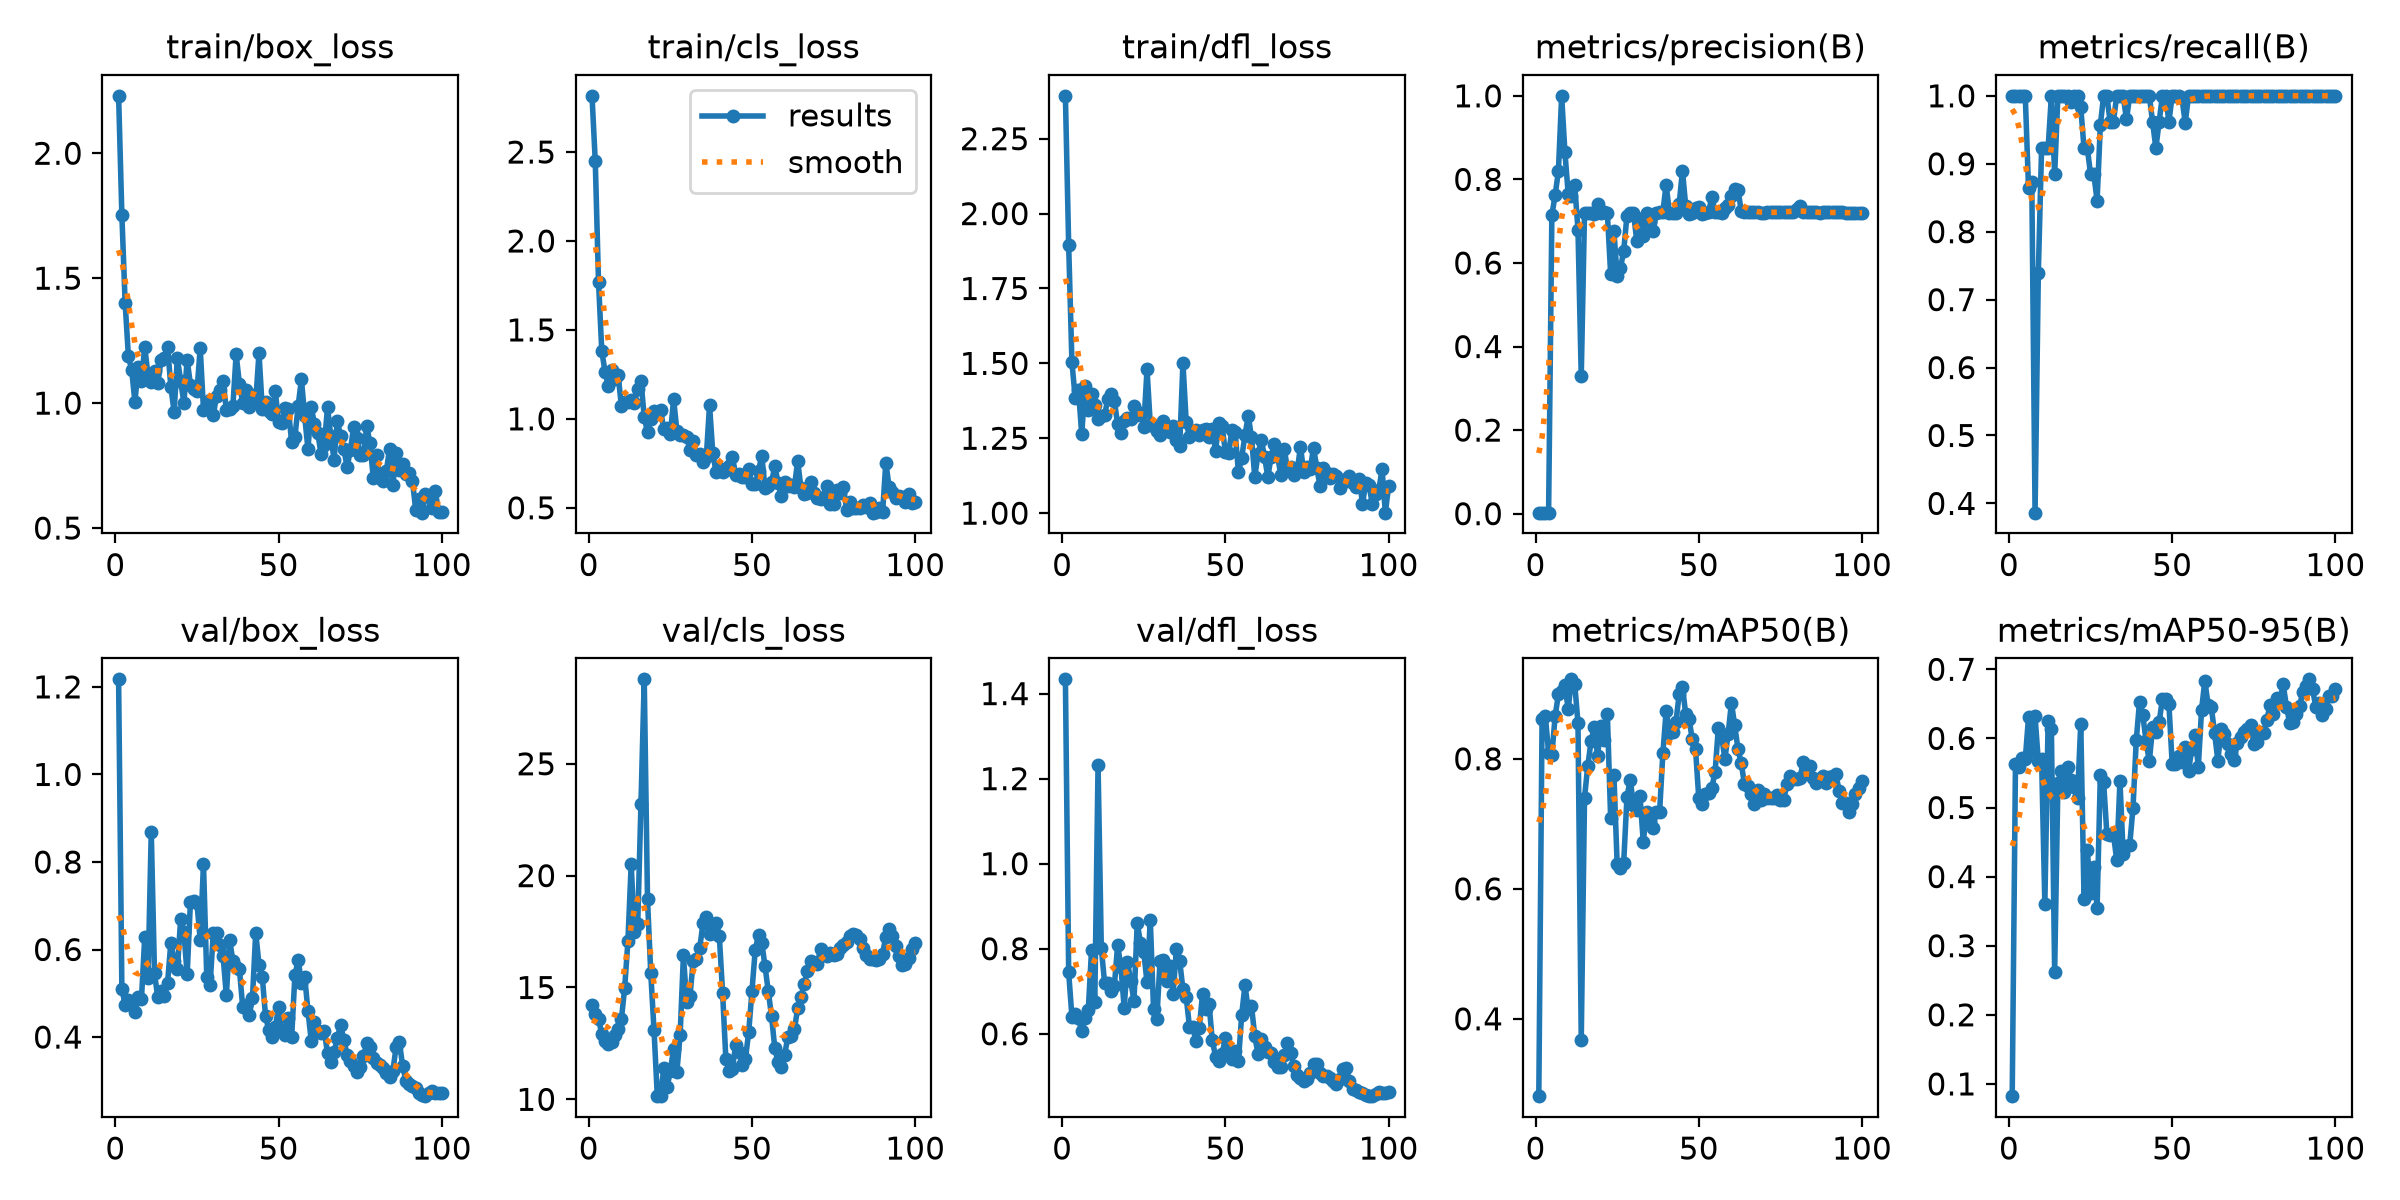

Values plotted in this chart, from the file beside it:
epoch, time, train/box_loss, train/cls_loss, train/dfl_loss, metrics/precision(B), metrics/recall(B), metrics/mAP50(B), metrics/mAP50-95(B), val/box_loss, val/cls_loss, val/dfl_loss, lr/pg0, lr/pg1, lr/pg2
1, 19.2, 2.23, 2.816, 2.393, 0.00241, 1, 0.2811, 0.08227, 1.217, 14.24, 1.434, 6e-05, 6e-05, 6e-05
2, 35.63, 1.753, 2.447, 1.894, 0.00241, 1, 0.8618, 0.5631, 0.5097, 13.84, 0.7443, 0.0001386, 0.0001386, 0.0001386
3, 51.72, 1.401, 1.767, 1.503, 0.00241, 1, 0.8659, 0.5584, 0.4741, 13.59, 0.6397, 0.0002156, 0.0002156, 0.0002156
4, 67.3, 1.187, 1.38, 1.385, 0.00241, 1, 0.8095, 0.5723, 0.4857, 12.93, 0.6455, 0.0002911, 0.0002911, 0.0002911
5, 84.11, 1.133, 1.265, 1.413, 0.7142, 1, 0.8059, 0.5698, 0.4784, 12.61, 0.636, 0.000365, 0.000365, 0.000365
6, 100.1, 1.004, 1.182, 1.263, 0.7624, 0.8643, 0.8655, 0.6306, 0.4562, 12.46, 0.6061, 0.0004372, 0.0004372, 0.0004372
7, 116.9, 1.145, 1.277, 1.425, 0.8194, 0.8728, 0.8992, 0.5821, 0.4916, 12.55, 0.638, 0.0005079, 0.0005079, 0.0005079
8, 132.8, 1.088, 1.226, 1.346, 1, 0.3864, 0.9039, 0.6319, 0.4865, 12.87, 0.6549, 0.000577, 0.000577, 0.000577
9, 148.5, 1.226, 1.248, 1.397, 0.8649, 0.7391, 0.9138, 0.5669, 0.6278, 13.14, 0.7959, 0.0006446, 0.0006446, 0.0006446
10, 163.7, 1.113, 1.073, 1.36, 0.7658, 0.9231, 0.8762, 0.5701, 0.5351, 13.58, 0.6746, 0.0007105, 0.0007105, 0.0007105
11, 179.4, 1.084, 1.094, 1.315, 0.7612, 0.9231, 0.9222, 0.3601, 0.8687, 14.97, 1.233, 0.0007749, 0.0007749, 0.0007749
12, 194.6, 1.128, 1.097, 1.323, 0.7855, 0.9231, 0.9149, 0.6247, 0.5454, 17.07, 0.8008, 0.0008376, 0.0008376, 0.0008376
13, 210.5, 1.08, 1.109, 1.327, 0.6797, 1, 0.8555, 0.6138, 0.4905, 20.5, 0.7204, 0.0008988, 0.0008988, 0.0008988
14, 226, 1.171, 1.088, 1.382, 0.3288, 0.8846, 0.3679, 0.2618, 0.5051, 17.46, 0.7197, 0.0009584, 0.0009584, 0.0009584
15, 241.5, 1.182, 1.169, 1.398, 0.7191, 1, 0.7403, 0.5357, 0.4941, 17.83, 0.7006, 0.001016, 0.001016, 0.001016
16, 256.9, 1.225, 1.215, 1.375, 0.7205, 1, 0.789, 0.5527, 0.5241, 23.22, 0.7133, 0.001073, 0.001073, 0.001073
17, 272.1, 1.066, 1.009, 1.296, 0.7199, 1, 0.8268, 0.5224, 0.6159, 28.77, 0.8087, 0.001128, 0.001128, 0.001128
18, 287.6, 0.9658, 0.9249, 1.267, 0.7182, 1, 0.8486, 0.5591, 0.5743, 18.93, 0.7572, 0.001181, 0.001181, 0.001181
19, 305.9, 1.181, 1.001, 1.308, 0.7411, 0.9911, 0.8045, 0.5402, 0.5549, 15.64, 0.6614, 0.001233, 0.001233, 0.001233
20, 321.9, 1.089, 1.042, 1.317, 0.7188, 1, 0.8502, 0.5298, 0.6687, 13.08, 0.7694, 0.001283, 0.001283, 0.001283
21, 337.2, 1.001, 1.028, 1.315, 0.7231, 1, 0.8288, 0.5144, 0.6395, 10.15, 0.725, 0.001331, 0.001331, 0.001331
22, 352.3, 1.174, 1.049, 1.356, 0.7187, 0.9829, 0.8685, 0.6213, 0.5431, 10.14, 0.6771, 0.001378, 0.001378, 0.001378
23, 367.5, 1.074, 0.9419, 1.329, 0.5743, 0.9231, 0.7093, 0.3682, 0.7087, 11.42, 0.8599, 0.001424, 0.001424, 0.001424
24, 382.4, 1.058, 0.9498, 1.335, 0.6758, 0.9231, 0.7754, 0.4389, 0.712, 10.54, 0.814, 0.001467, 0.001467, 0.001467
25, 397.5, 1.047, 0.9127, 1.289, 0.5695, 0.8846, 0.6377, 0.3758, 0.7053, 11.28, 0.7922, 0.00151, 0.00151, 0.00151
26, 413.4, 1.22, 1.111, 1.48, 0.5874, 0.8846, 0.6325, 0.4139, 0.6217, 12.27, 0.7211, 0.001505, 0.001505, 0.001505
27, 428.9, 0.974, 0.9318, 1.296, 0.6283, 0.8454, 0.64, 0.3546, 0.7957, 11.24, 0.868, 0.001485, 0.001485, 0.001485
28, 444.3, 0.9882, 0.9108, 1.29, 0.7133, 0.957, 0.7408, 0.5472, 0.5382, 12.9, 0.6574, 0.001465, 0.001465, 0.001465
29, 459.6, 1.011, 0.9098, 1.274, 0.7192, 1, 0.7681, 0.5369, 0.5179, 16.44, 0.6356, 0.001446, 0.001446, 0.001446
30, 475, 0.9513, 0.8955, 1.262, 0.72, 1, 0.7283, 0.4612, 0.637, 14.33, 0.772, 0.001426, 0.001426, 0.001426
31, 512.9, 1.03, 0.8258, 1.306, 0.6534, 0.9615, 0.7213, 0.4597, 0.6367, 14.61, 0.7723, 0.001406, 0.001406, 0.001406
32, 573.5, 1.054, 0.8751, 1.284, 0.7049, 0.9615, 0.7421, 0.4614, 0.6104, 16.2, 0.723, 0.001386, 0.001386, 0.001386
33, 588.5, 1.09, 0.7954, 1.27, 0.6635, 1, 0.672, 0.4246, 0.5852, 16.28, 0.7591, 0.001366, 0.001366, 0.001366
34, 604, 0.9722, 0.8011, 1.291, 0.719, 1, 0.7186, 0.538, 0.4951, 16.77, 0.6937, 0.001347, 0.001347, 0.001347
35, 618.9, 0.9768, 0.7559, 1.246, 0.699, 1, 0.7021, 0.4323, 0.6219, 17.88, 0.8002, 0.001327, 0.001327, 0.001327
36, 634.1, 0.9867, 0.7834, 1.223, 0.6765, 0.9655, 0.6929, 0.4437, 0.5746, 18.16, 0.7715, 0.001307, 0.001307, 0.001307
37, 649.7, 1.195, 1.077, 1.501, 0.7186, 1, 0.7186, 0.4462, 0.5609, 17.39, 0.7047, 0.001287, 0.001287, 0.001287
38, 664.5, 1.078, 0.8072, 1.304, 0.7209, 1, 0.7186, 0.4996, 0.5554, 17.58, 0.6867, 0.001267, 0.001267, 0.001267
39, 679.4, 1.002, 0.6985, 1.255, 0.7215, 1, 0.8083, 0.5974, 0.4695, 17.9, 0.6166, 0.001248, 0.001248, 0.001248
40, 694.6, 1.054, 0.7255, 1.268, 0.7878, 0.9994, 0.8735, 0.6531, 0.4736, 17.28, 0.6159, 0.001228, 0.001228, 0.001228
41, 709.8, 0.9835, 0.7022, 1.278, 0.7205, 1, 0.8394, 0.634, 0.4492, 14.77, 0.5831, 0.001208, 0.001208, 0.001208
42, 725.3, 1.034, 0.7118, 1.261, 0.7202, 1, 0.8409, 0.5957, 0.489, 11.8, 0.6129, 0.001188, 0.001188, 0.001188
43, 740.5, 1.006, 0.7324, 1.276, 0.7198, 1, 0.8565, 0.5668, 0.6388, 11.27, 0.6932, 0.001168, 0.001168, 0.001168
44, 755.8, 1.201, 0.7852, 1.282, 0.7421, 0.9615, 0.8994, 0.6159, 0.5655, 11.38, 0.6571, 0.001149, 0.001149, 0.001149
45, 771, 0.9781, 0.6851, 1.253, 0.8205, 0.9231, 0.9105, 0.6086, 0.538, 12.43, 0.6699, 0.001129, 0.001129, 0.001129
46, 786.1, 1.004, 0.6926, 1.281, 0.7366, 0.9615, 0.8688, 0.6234, 0.4486, 12.11, 0.5844, 0.001109, 0.001109, 0.001109
47, 801.3, 0.9688, 0.6714, 1.208, 0.7182, 1, 0.8618, 0.6568, 0.4153, 11.51, 0.5463, 0.001089, 0.001089, 0.001089
48, 816.4, 0.9566, 0.6711, 1.301, 0.7192, 1, 0.8303, 0.6563, 0.3994, 11.82, 0.5352, 0.001069, 0.001069, 0.001069
49, 831.3, 1.047, 0.7175, 1.291, 0.7321, 0.9615, 0.8157, 0.6495, 0.4223, 13.01, 0.5532, 0.00105, 0.00105, 0.00105
50, 846.5, 0.9249, 0.6365, 1.204, 0.7336, 1, 0.7391, 0.5634, 0.4688, 14.85, 0.5894, 0.00103, 0.00103, 0.00103
51, 861.6, 0.9197, 0.6347, 1.201, 0.7182, 1, 0.7304, 0.5623, 0.4158, 16.69, 0.562, 0.00101, 0.00101, 0.00101
52, 876.5, 0.9812, 0.7067, 1.278, 0.7185, 1, 0.7454, 0.5739, 0.4043, 17.34, 0.5406, 0.0009902, 0.0009902, 0.0009902
53, 891.5, 0.9745, 0.7934, 1.27, 0.7215, 0.9963, 0.7477, 0.5662, 0.4429, 17.01, 0.5606, 0.0009704, 0.0009704, 0.0009704
54, 906.6, 0.8453, 0.6107, 1.136, 0.7573, 0.9604, 0.7557, 0.5874, 0.3992, 15.95, 0.5362, 0.0009506, 0.0009506, 0.0009506
55, 921.7, 0.8639, 0.6206, 1.186, 0.7213, 1, 0.7797, 0.5531, 0.541, 14.82, 0.6445, 0.0009308, 0.0009308, 0.0009308
56, 936.9, 0.99, 0.6437, 1.26, 0.7208, 1, 0.848, 0.584, 0.5758, 13.71, 0.7143, 0.000911, 0.000911, 0.000911
57, 952, 1.095, 0.7345, 1.325, 0.7205, 1, 0.8344, 0.6056, 0.524, 12.27, 0.6573, 0.0008912, 0.0008912, 0.0008912
58, 967.1, 0.9467, 0.6416, 1.254, 0.7315, 1, 0.7996, 0.5584, 0.5382, 11.65, 0.6652, 0.0008714, 0.0008714, 0.0008714
59, 982.3, 0.8163, 0.5677, 1.121, 0.7394, 1, 0.8388, 0.6413, 0.4597, 11.46, 0.5945, 0.0008516, 0.0008516, 0.0008516
60, 997.5, 0.9856, 0.6446, 1.197, 0.7598, 1, 0.8861, 0.6835, 0.3917, 11.99, 0.5527, 0.0008318, 0.0008318, 0.0008318
... 40 more rows
